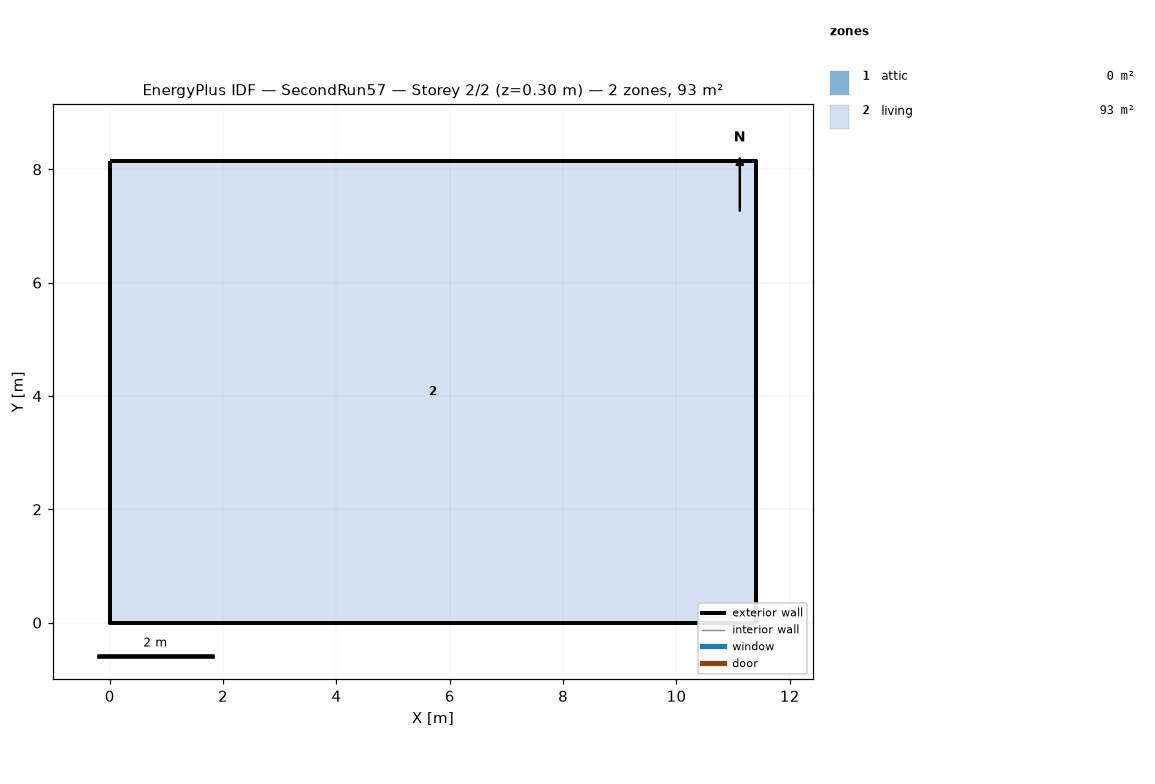
=== STOREY PLAN SPEC (per zone: floor XY polygon, exterior-wall plan segments, windows/doors) ===
zone 1: attic  (0.0 m²)
  exterior wall: (11.40, 0.00) – (11.40, 8.15) – (11.40, 4.07)  [12.2 m]
  exterior wall: (0.00, 8.15) – (0.00, 0.00) – (0.00, 4.07)  [12.2 m]
zone 2: living  (92.9 m²)
  floor: (0.00, 0.00) (0.00, 8.15) (11.40, 8.15) (11.40, 0.00)
  exterior wall: (0.00, 0.00) – (11.40, 0.00)  [11.4 m]
  exterior wall: (11.40, 0.00) – (11.40, 8.15)  [8.1 m]
  exterior wall: (11.40, 8.15) – (0.00, 8.15)  [11.4 m]
  exterior wall: (0.00, 8.15) – (0.00, 0.00)  [8.1 m]

=== DERIVED (storey summary) ===
Building: SecondRun57
Storey: 2 of 2  (floor level z = 0.30 m)
Storey gross floor area: 92.9 m²
Zones on this storey: 2
  - attic: floor 0.0 m²; exterior wall 24.4 m (11.2 m²); WWR 0.0%
  - living: floor 92.9 m²; exterior wall 39.1 m (95.3 m²); WWR 0.0%
Zone adjacency: (none detected)